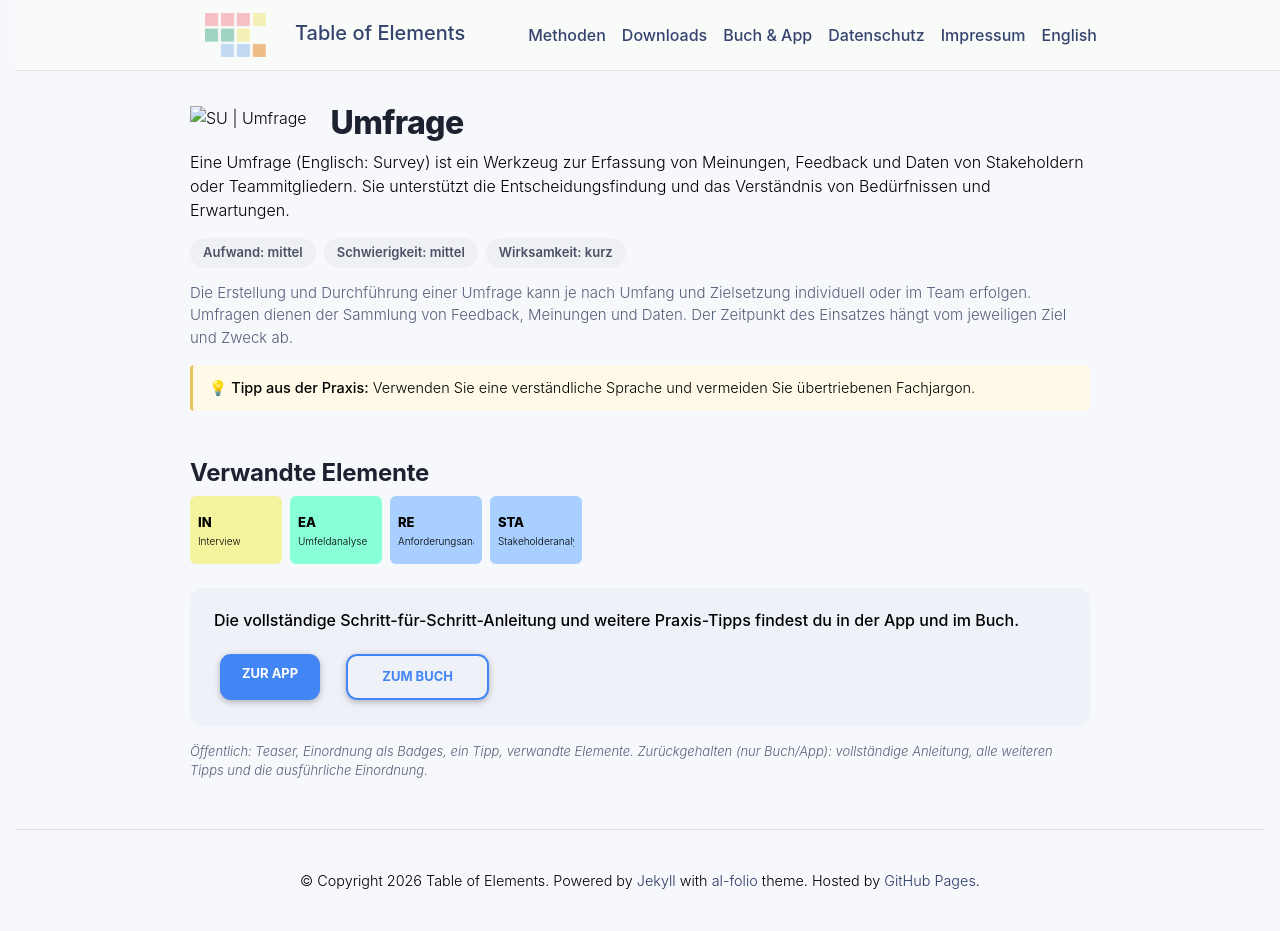

repository: table-of-elements/table-of-elements.github.io · page: de/elements/SU/index.html · generator: jekyll

---
lang: de
layout: default
permalink: /de/elements/SU/
subtitle: "Umfrage"
title: "SU | Umfrage"
description: "Eine Umfrage (Englisch: Survey) ist ein Werkzeug zur Erfassung von Meinungen, Feedback und Daten von Stakeholdern oder Teammitgliedern. Sie unterstützt die Entscheidungsfindung und das Verständnis von Bedürfnissen und Erwartungen."
og_image: /assets/img/elements/de/SU.og.png
---

{% include figure.liquid loading="eager" path="assets/img/elements/de/SU.card.png" class="img-fluid" width="300" height="300" alt="SU | Umfrage" %}

# Umfrage

Eine Umfrage (Englisch: Survey) ist ein Werkzeug zur Erfassung von Meinungen, Feedback und Daten von Stakeholdern oder Teammitgliedern. Sie unterstützt die Entscheidungsfindung und das Verständnis von Bedürfnissen und Erwartungen.
